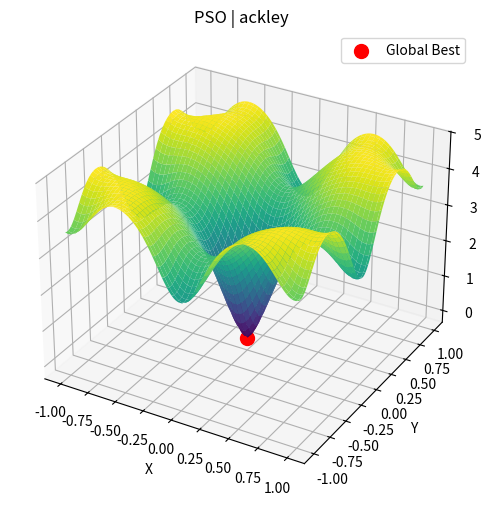
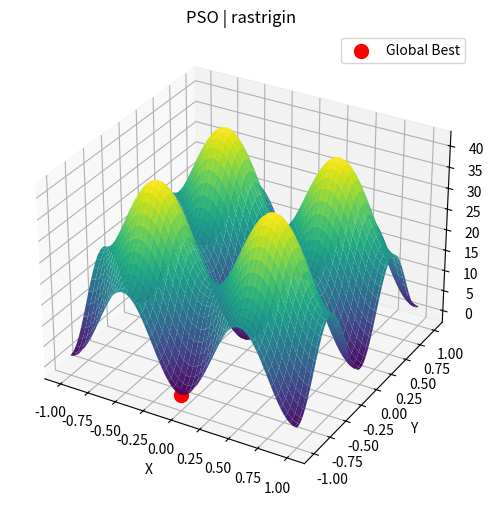
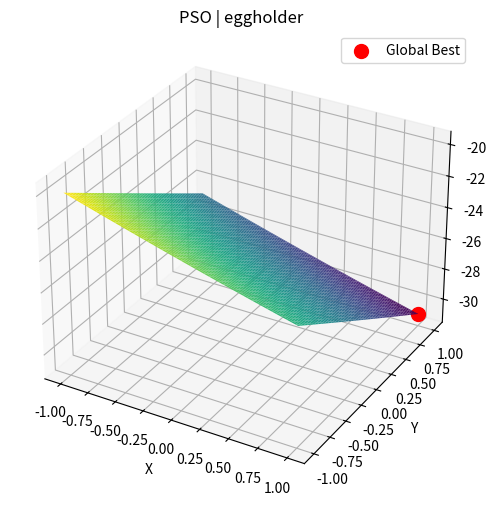

Recreate these plots in Python, in order.
import numpy as np
import matplotlib.pyplot as plt
from mpl_toolkits.mplot3d import Axes3D

# Funkcja Ackley
def ackley(x, y):
    return -20 * np.exp(-0.2 * np.sqrt(0.5 * (x**2 + y**2))) - np.exp(0.5 * (np.cos(2 * np.pi * x) + np.cos(2 * np.pi * y))) + np.exp(1) + 20

# Funkcja Rastrigin
def rastrigin(x, y):
    return 20 + (x**2 - 10 * np.cos(2 * np.pi * x)) + (y**2 - 10 * np.cos(2 * np.pi * y))

# Funkcja Eggholder
def eggholder(x, y):
    return -(y + 47) * np.sin(np.sqrt(np.abs(x/2 + (y + 47)))) - x * np.sin(np.sqrt(np.abs(x - (y + 47))))

# Implementacja algorytmu PSO
def pso(func):
    max_iterations = 100
    num_particles = 50
    c1 = 2.0
    c2 = 2.0
    w = 0.7

    x_range = (-1, 1)
    y_range = (-1, 1)

    # Inicjalizacja cząstek
    particles = np.random.uniform(low=[x_range[0], y_range[0]], high=[x_range[1], y_range[1]], size=(num_particles, 2))
    velocities = np.zeros_like(particles)
    personal_best_positions = particles.copy()
    personal_best_scores = np.zeros(num_particles) + np.inf
    global_best_position = np.zeros(2)
    global_best_score = np.inf

    # Główna pętla PSO
    for iteration in range(max_iterations):
        # Obliczanie wartości funkcji celu dla każdej cząstki
        scores = func(particles[:, 0], particles[:, 1])

        # Aktualizacja najlepszych osobistych pozycji i wyników
        improved_personal_best = scores < personal_best_scores
        personal_best_scores[improved_personal_best] = scores[improved_personal_best]
        personal_best_positions[improved_personal_best] = particles[improved_personal_best]

        # Aktualizacja globalnej najlepszej pozycji i wyniku
        best_particle = np.argmin(personal_best_scores)
        if personal_best_scores[best_particle] < global_best_score:
            global_best_score = personal_best_scores[best_particle]
            global_best_position = personal_best_positions[best_particle]

        # Aktualizacja prędkości i pozycji cząstek
        r1 = np.random.rand(num_particles, 2)
        r2 = np.random.rand(num_particles, 2)
        velocities = w * velocities + c1 * r1 * (personal_best_positions - particles) + c2 * r2 * (global_best_position - particles)
        particles += velocities

                # Ograniczenie cząstek do obszaru poszukiwań
        particles = np.clip(particles, x_range[0], x_range[1])
        particles = np.clip(particles, y_range[0], y_range[1])

        # Wydrukowanie informacji o postępie
        print(f"Iteration: {iteration + 1}/{max_iterations} - Best Score: {global_best_score}")

    # Wydrukowanie wyników
    print("PSO finished:")
    print(f"Best position: {global_best_position}")
    print(f"Best score: {global_best_score}")

    # Wykresy dla funkcji 3D
    x = np.linspace(x_range[0], x_range[1], 100)
    y = np.linspace(y_range[0], y_range[1], 100)
    X, Y = np.meshgrid(x, y)
    Z = func(X, Y)

    fig = plt.figure(figsize=(10, 6))
    ax = fig.add_subplot(111, projection='3d')
    ax.plot_surface(X, Y, Z, cmap='viridis', edgecolor='none')
    ax.scatter(global_best_position[0], global_best_position[1], global_best_score, color='red', s=100, label='Global Best')
    ax.set_xlabel('X')
    ax.set_ylabel('Y')
    ax.set_zlabel('Z')
    ax.legend()
    plt.title("PSO | " + func.__name__)
    plt.show()

# Testowanie algorytmu PSO dla funkcji Ackley
pso(ackley)

# Testowanie algorytmu PSO dla funkcji Rastrigin
pso(rastrigin)

# Testowanie algorytmu PSO dla funkcji Eggholder
pso(eggholder)


       
